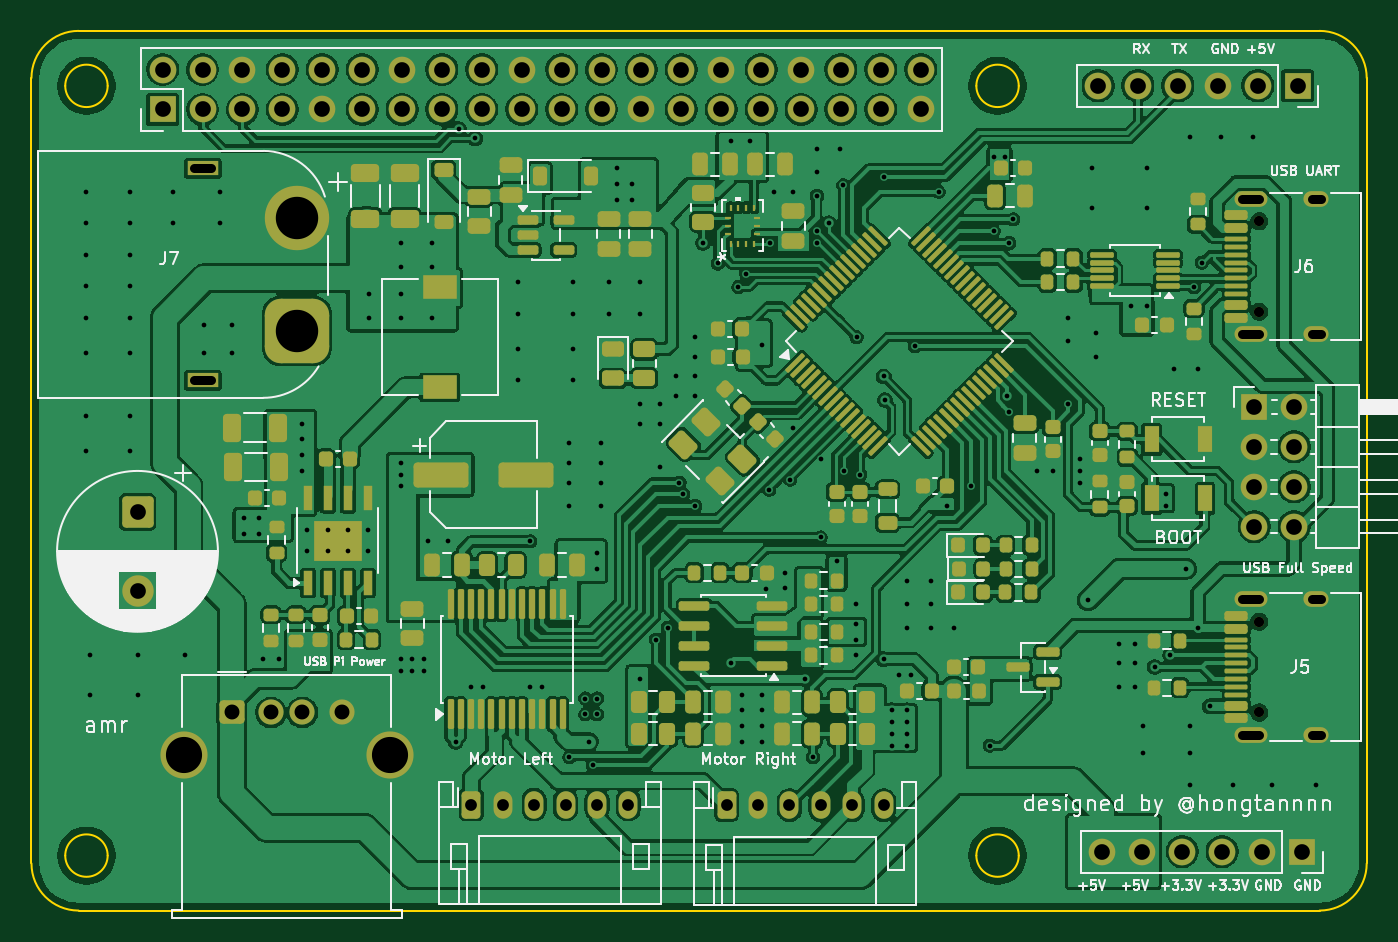
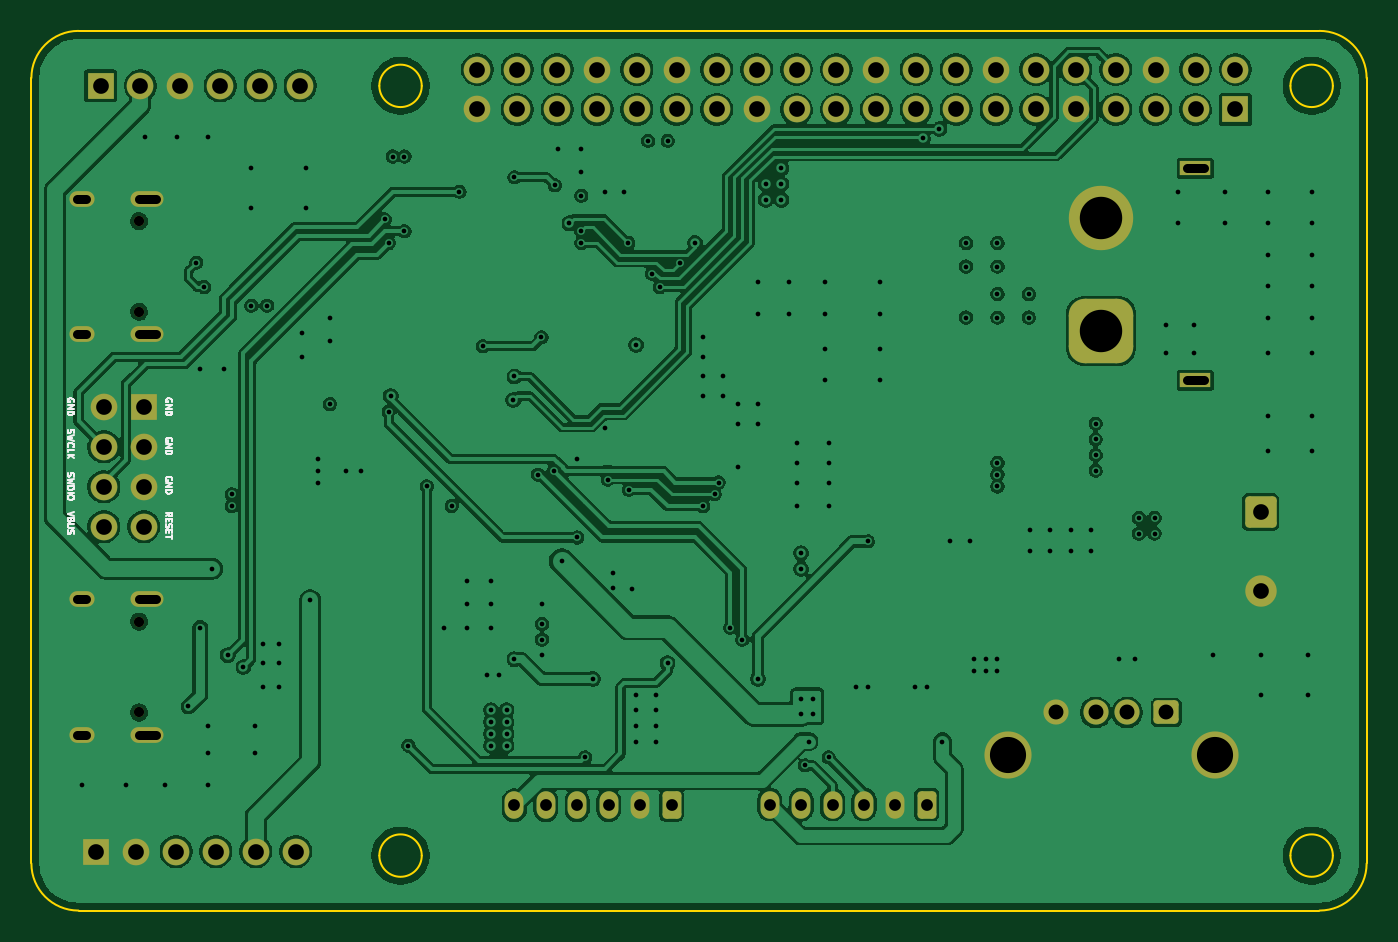
Circuit board: 11 layer files. Board 85.0 x 56.0 mm.
- bottom_copper: amr_stm32_kicad-B_Cu.gbl (319640 bytes)
- bottom_mask: amr_stm32_kicad-B_Mask.gbs (4429 bytes)
- paste: amr_stm32_kicad-B_Paste.gbp (460 bytes)
- bottom_silk: amr_stm32_kicad-B_Silkscreen.gbo (15835 bytes)
- outline: amr_stm32_kicad-Edge_Cuts.gm1 (1616 bytes)
- top_copper: amr_stm32_kicad-F_Cu.gtl (531816 bytes)
- top_mask: amr_stm32_kicad-F_Mask.gts (18660 bytes)
- paste: amr_stm32_kicad-F_Paste.gtp (15270 bytes)
- top_silk: amr_stm32_kicad-F_Silkscreen.gto (88802 bytes)
- drill: amr_stm32_kicad-NPTH.drl (384 bytes)
- drill: amr_stm32_kicad-PTH.drl (5781 bytes)

=== bottom_copper: amr_stm32_kicad-B_Cu.gbl (319640 bytes, source omitted) ===
=== bottom_mask: amr_stm32_kicad-B_Mask.gbs ===
%TF.GenerationSoftware,KiCad,Pcbnew,10.0.3*%
%TF.CreationDate,2026-09-21T17:25:35+07:00*%
%TF.ProjectId,amr_stm32_kicad,616d725f-7374-46d3-9332-5f6b69636164,rev?*%
%TF.SameCoordinates,Original*%
%TF.FileFunction,Soldermask,Bot*%
%TF.FilePolarity,Negative*%
%FSLAX46Y46*%
G04 Gerber Fmt 4.6, Leading zero omitted, Abs format (unit mm)*
G04 Created by KiCad (PCBNEW 10.0.3) date 2026-09-21 17:25:35*
%MOMM*%
%LPD*%
G01*
G04 APERTURE LIST*
G04 Aperture macros list*
%AMRoundRect*
0 Rectangle with rounded corners*
0 $1 Rounding radius*
0 $2 $3 $4 $5 $6 $7 $8 $9 X,Y pos of 4 corners*
0 Add a 4 corners polygon primitive as box body*
4,1,4,$2,$3,$4,$5,$6,$7,$8,$9,$2,$3,0*
0 Add four circle primitives for the rounded corners*
1,1,$1+$1,$2,$3*
1,1,$1+$1,$4,$5*
1,1,$1+$1,$6,$7*
1,1,$1+$1,$8,$9*
0 Add four rect primitives between the rounded corners*
20,1,$1+$1,$2,$3,$4,$5,0*
20,1,$1+$1,$4,$5,$6,$7,0*
20,1,$1+$1,$6,$7,$8,$9,0*
20,1,$1+$1,$8,$9,$2,$3,0*%
G04 Aperture macros list end*
%ADD10R,1.700000X1.700000*%
%ADD11C,1.700000*%
%ADD12C,0.650000*%
%ADD13O,2.100000X1.000000*%
%ADD14O,1.600000X1.000000*%
%ADD15RoundRect,0.250000X-0.550000X-0.500000X0.550000X-0.500000X0.550000X0.500000X-0.550000X0.500000X0*%
%ADD16C,1.600000*%
%ADD17C,3.000000*%
%ADD18R,2.000000X0.900000*%
%ADD19RoundRect,1.025000X1.025000X-1.025000X1.025000X1.025000X-1.025000X1.025000X-1.025000X-1.025000X0*%
%ADD20C,4.100000*%
%ADD21RoundRect,0.250000X-0.750000X0.750000X-0.750000X-0.750000X0.750000X-0.750000X0.750000X0.750000X0*%
%ADD22C,2.000000*%
%ADD23RoundRect,0.250000X-0.350000X-0.625000X0.350000X-0.625000X0.350000X0.625000X-0.350000X0.625000X0*%
%ADD24O,1.200000X1.750000*%
G04 APERTURE END LIST*
D10*
%TO.C,J4*%
X197090000Y-73940000D03*
D11*
X199630000Y-73940000D03*
X197090000Y-76480000D03*
X199630000Y-76480000D03*
X197090000Y-79020000D03*
X199630000Y-79020000D03*
X197090000Y-81560000D03*
X199630000Y-81560000D03*
%TD*%
D12*
%TO.C,J6*%
X197400000Y-67890000D03*
X197400000Y-62110000D03*
D13*
X196870000Y-69320000D03*
D14*
X201050000Y-69320000D03*
D13*
X196870000Y-60680000D03*
D14*
X201050000Y-60680000D03*
%TD*%
D10*
%TO.C,J10*%
X200120000Y-102250000D03*
D11*
X197580000Y-102250000D03*
X195040000Y-102250000D03*
X192500000Y-102250000D03*
X189960000Y-102250000D03*
X187420000Y-102250000D03*
%TD*%
D15*
%TO.C,J8*%
X132000000Y-93390000D03*
D16*
X134500000Y-93390000D03*
X136500000Y-93390000D03*
X139000000Y-93390000D03*
D17*
X128930000Y-96100000D03*
X142070000Y-96100000D03*
%TD*%
D18*
%TO.C,J7*%
X130150000Y-72250000D03*
X130150000Y-58750000D03*
D19*
X136150000Y-69100000D03*
D20*
X136150000Y-61900000D03*
%TD*%
D10*
%TO.C,J1*%
X127600000Y-55000000D03*
D11*
X127600000Y-52460000D03*
X130140000Y-55000000D03*
X130140000Y-52460000D03*
X132680000Y-55000000D03*
X132680000Y-52460000D03*
X135220000Y-55000000D03*
X135220000Y-52460000D03*
X137760000Y-55000000D03*
X137760000Y-52460000D03*
X140300000Y-55000000D03*
X140300000Y-52460000D03*
X142840000Y-55000000D03*
X142840000Y-52460000D03*
X145380000Y-55000000D03*
X145380000Y-52460000D03*
X147920000Y-55000000D03*
X147920000Y-52460000D03*
X150460000Y-55000000D03*
X150460000Y-52460000D03*
X153000000Y-55000000D03*
X153000000Y-52460000D03*
X155540000Y-55000000D03*
X155540000Y-52460000D03*
X158080000Y-55000000D03*
X158080000Y-52460000D03*
X160620000Y-55000000D03*
X160620000Y-52460000D03*
X163160000Y-55000000D03*
X163160000Y-52460000D03*
X165700000Y-55000000D03*
X165700000Y-52460000D03*
X168240000Y-55000000D03*
X168240000Y-52460000D03*
X170780000Y-55000000D03*
X170780000Y-52460000D03*
X173320000Y-55000000D03*
X173320000Y-52460000D03*
X175860000Y-55000000D03*
X175860000Y-52460000D03*
%TD*%
D21*
%TO.C,C48*%
X125999999Y-80632322D03*
D22*
X125999999Y-85632322D03*
%TD*%
D12*
%TO.C,J5*%
X197400000Y-93390000D03*
X197400000Y-87610000D03*
D13*
X196870000Y-94820000D03*
D14*
X201050000Y-94820000D03*
D13*
X196870000Y-86180000D03*
D14*
X201050000Y-86180000D03*
%TD*%
D10*
%TO.C,J9*%
X199850000Y-53500000D03*
D11*
X197310000Y-53500000D03*
X194770000Y-53500000D03*
X192230000Y-53500000D03*
X189690000Y-53500000D03*
X187150000Y-53500000D03*
%TD*%
D23*
%TO.C,J3*%
X163500000Y-99300000D03*
D24*
X165500000Y-99300000D03*
X167500000Y-99300000D03*
X169500000Y-99300000D03*
X171500000Y-99300000D03*
X173500000Y-99300000D03*
%TD*%
D23*
%TO.C,J2*%
X147250000Y-99250000D03*
D24*
X149250000Y-99250000D03*
X151250000Y-99250000D03*
X153250000Y-99250000D03*
X155250000Y-99250000D03*
X157250000Y-99250000D03*
%TD*%
M02*

=== paste: amr_stm32_kicad-B_Paste.gbp ===
%TF.GenerationSoftware,KiCad,Pcbnew,10.0.3*%
%TF.CreationDate,2026-09-21T17:25:35+07:00*%
%TF.ProjectId,amr_stm32_kicad,616d725f-7374-46d3-9332-5f6b69636164,rev?*%
%TF.SameCoordinates,Original*%
%TF.FileFunction,Paste,Bot*%
%TF.FilePolarity,Positive*%
%FSLAX46Y46*%
G04 Gerber Fmt 4.6, Leading zero omitted, Abs format (unit mm)*
G04 Created by KiCad (PCBNEW 10.0.3) date 2026-09-21 17:25:35*
%MOMM*%
%LPD*%
G01*
G04 APERTURE LIST*
G04 APERTURE END LIST*
M02*

=== bottom_silk: amr_stm32_kicad-B_Silkscreen.gbo (15835 bytes, source omitted) ===
=== outline: amr_stm32_kicad-Edge_Cuts.gm1 ===
%TF.GenerationSoftware,KiCad,Pcbnew,10.0.3*%
%TF.CreationDate,2026-09-21T17:25:35+07:00*%
%TF.ProjectId,amr_stm32_kicad,616d725f-7374-46d3-9332-5f6b69636164,rev?*%
%TF.SameCoordinates,Original*%
%TF.FileFunction,Profile,NP*%
%FSLAX46Y46*%
G04 Gerber Fmt 4.6, Leading zero omitted, Abs format (unit mm)*
G04 Created by KiCad (PCBNEW 10.0.3) date 2026-09-21 17:25:35*
%MOMM*%
%LPD*%
G01*
G04 APERTURE LIST*
%TA.AperFunction,Profile*%
%ADD10C,0.100000*%
%TD*%
G04 APERTURE END LIST*
D10*
X119250000Y-53000000D02*
G75*
G02*
X122250000Y-50000000I2999900J100D01*
G01*
X119250000Y-103000000D02*
X119250000Y-53000000D01*
X122250000Y-50000000D02*
X201250000Y-50000000D01*
X122250000Y-106000000D02*
G75*
G02*
X119250000Y-103000000I0J3000000D01*
G01*
X124100000Y-53500000D02*
G75*
G02*
X121400000Y-53500000I-1350000J0D01*
G01*
X121400000Y-53500000D02*
G75*
G02*
X124100000Y-53500000I1350000J0D01*
G01*
X124100000Y-102500000D02*
G75*
G02*
X121400000Y-102500000I-1350000J0D01*
G01*
X121400000Y-102500000D02*
G75*
G02*
X124100000Y-102500000I1350000J0D01*
G01*
X182100000Y-53500000D02*
G75*
G02*
X179400000Y-53500000I-1350000J0D01*
G01*
X179400000Y-53500000D02*
G75*
G02*
X182100000Y-53500000I1350000J0D01*
G01*
X182100000Y-102500000D02*
G75*
G02*
X179400000Y-102500000I-1350000J0D01*
G01*
X179400000Y-102500000D02*
G75*
G02*
X182100000Y-102500000I1350000J0D01*
G01*
X201250000Y-50000000D02*
G75*
G02*
X204250000Y-53000000I0J-3000000D01*
G01*
X201250000Y-106000000D02*
X122250000Y-106000000D01*
X204250000Y-53000000D02*
X204250000Y-103000000D01*
X204250000Y-103000000D02*
G75*
G02*
X201250000Y-106000000I-3000100J100D01*
G01*
M02*

=== top_copper: amr_stm32_kicad-F_Cu.gtl (531816 bytes, source omitted) ===
=== top_mask: amr_stm32_kicad-F_Mask.gts (18660 bytes, source omitted) ===
=== paste: amr_stm32_kicad-F_Paste.gtp (15270 bytes, source omitted) ===
=== top_silk: amr_stm32_kicad-F_Silkscreen.gto (88802 bytes, source omitted) ===
=== drill: amr_stm32_kicad-NPTH.drl ===
M48
; DRILL file KiCad 10.0.3 date 2026-09-21T17:25:37
; FORMAT={-:-/ absolute / metric / decimal}
; #@! TF.CreationDate,2026-09-21T17:25:37+07:00
; #@! TF.GenerationSoftware,Kicad,Pcbnew,10.0.3
; #@! TF.FileFunction,NonPlated,1,4,NPTH
FMAT,2
METRIC
; #@! TA.AperFunction,NonPlated,NPTH,ComponentDrill
T1C0.650
%
G90
G05
T1
X197.4Y-62.11
X197.4Y-67.89
X197.4Y-87.61
X197.4Y-93.39
M30

=== drill: amr_stm32_kicad-PTH.drl (5781 bytes, source omitted) ===
